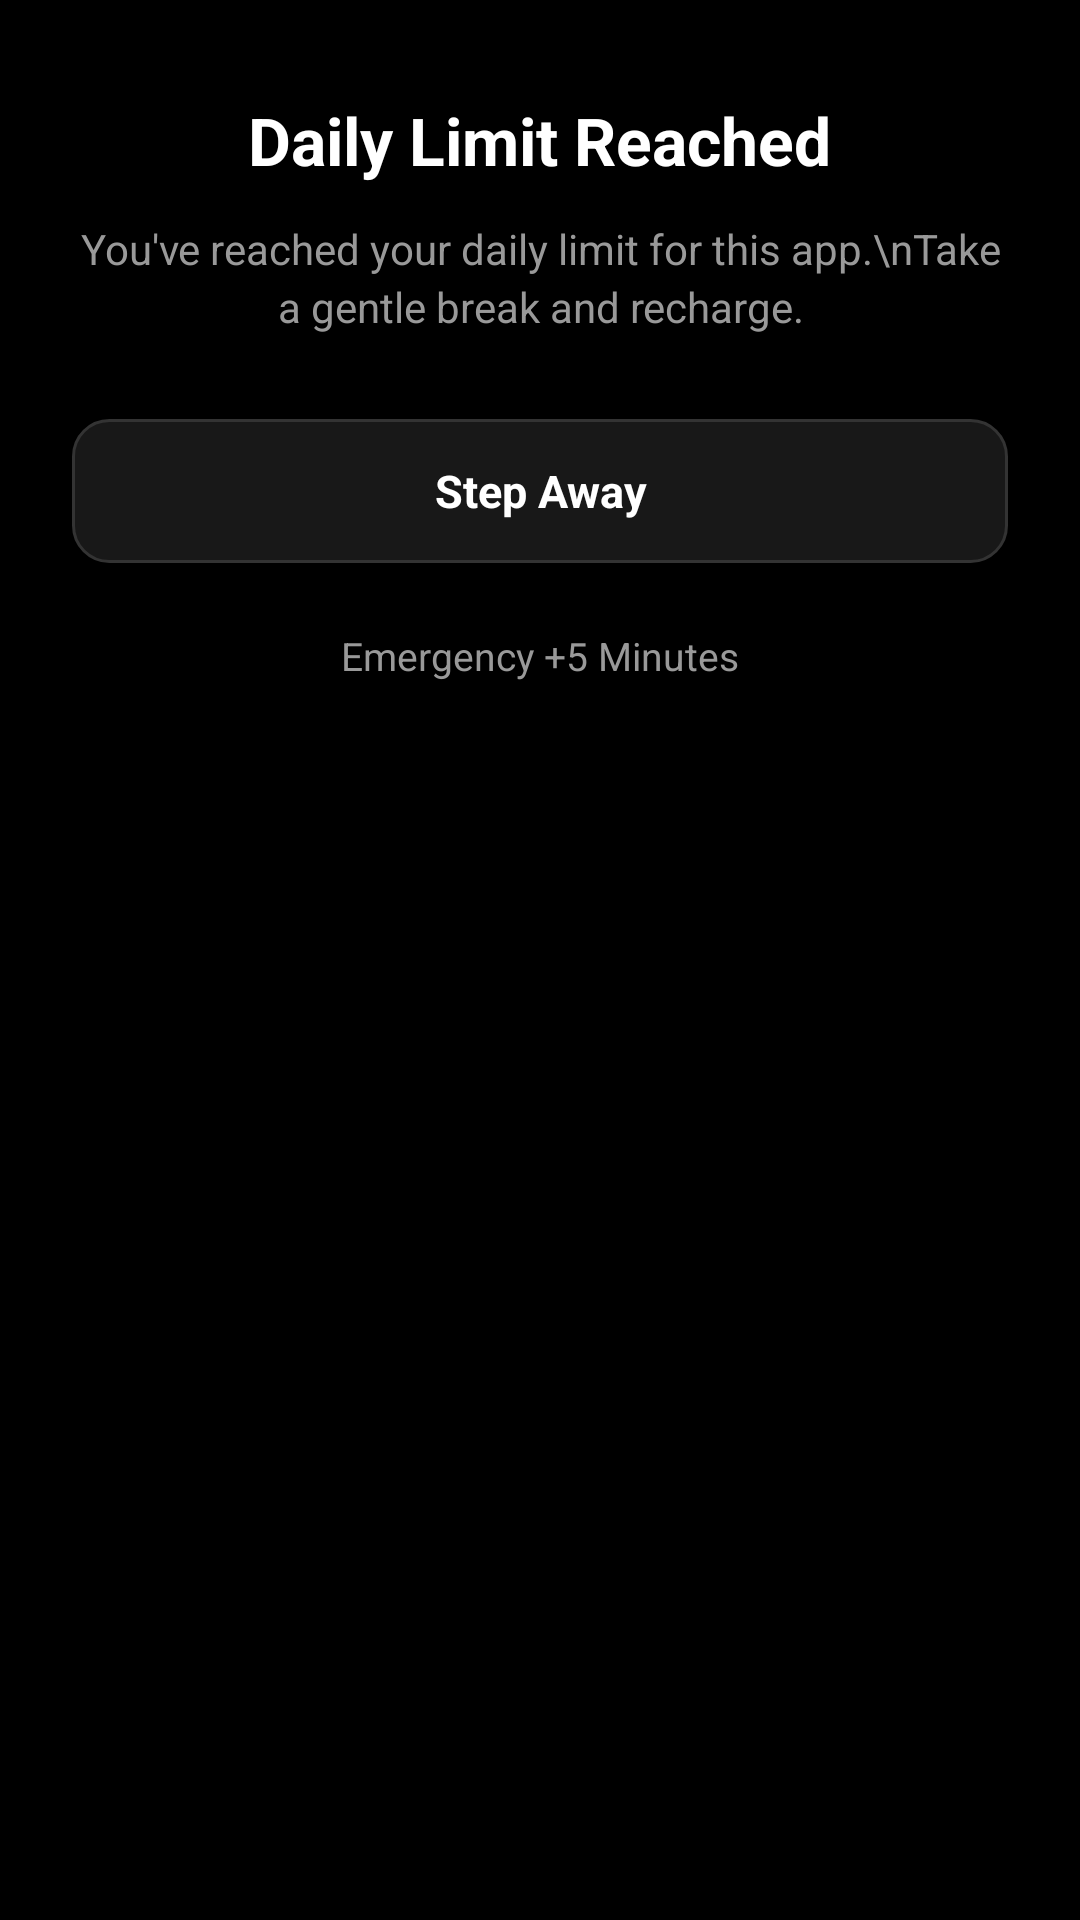

Produce the Android XML layout that renders to this screen, including the resource entries it uses.
<!-- AndroidManifest.xml: application theme Theme.MinimalLauncher -->
<!-- res/layout/dialog_gentle_lockout.xml -->
<?xml version="1.0" encoding="utf-8"?>
<LinearLayout xmlns:android="http://schemas.android.com/apk/res/android"
    android:layout_width="match_parent"
    android:layout_height="wrap_content"
    android:background="?attr/launcherBackground"
    android:gravity="center_horizontal"
    android:orientation="vertical"
    android:paddingStart="24dp"
    android:paddingTop="32dp"
    android:paddingEnd="24dp"
    android:paddingBottom="28dp">

    <TextView
        android:layout_width="wrap_content"
        android:layout_height="wrap_content"
        android:text="Daily Limit Reached"
        android:textColor="?attr/primaryTextColor"
        android:textSize="22sp"
        android:textStyle="bold" />

    <TextView
        android:id="@+id/tvLockoutMessage"
        android:layout_width="match_parent"
        android:layout_height="wrap_content"
        android:layout_marginTop="12dp"
        android:gravity="center"
        android:lineSpacingExtra="3dp"
        android:text="You've reached your daily limit for this app.\nTake a gentle break and recharge."
        android:textColor="?attr/secondaryTextColor"
        android:textSize="14sp" />

    
    <TextView
        android:id="@+id/btnStepAway"
        android:layout_width="match_parent"
        android:layout_height="48dp"
        android:layout_marginTop="28dp"
        android:background="?attr/searchBackground"
        android:gravity="center"
        android:text="Step Away"
        android:textColor="?attr/primaryTextColor"
        android:textSize="15sp"
        android:textStyle="bold" />

    
    <TextView
        android:id="@+id/btnSnoozeEmergency"
        android:layout_width="wrap_content"
        android:layout_height="wrap_content"
        android:layout_marginTop="14dp"
        android:background="?android:attr/selectableItemBackground"
        android:padding="8dp"
        android:text="Emergency +5 Minutes"
        android:textColor="?attr/secondaryTextColor"
        android:textSize="13sp" />

    
    <ProgressBar
        android:id="@+id/progressEmergencyCooldown"
        style="?android:attr/progressBarStyleHorizontal"
        android:layout_width="140dp"
        android:layout_height="2dp"
        android:layout_marginTop="2dp"
        android:max="1000"
        android:progress="0"
        android:indeterminate="false"
        android:visibility="gone" />

</LinearLayout>
<!-- resources referenced by this layout -->
<resources>
  <style name="Theme.MinimalLauncher" parent="Theme.AppCompat.NoActionBar">
          <item name="android:windowBackground">@color/bg_dark</item>
          <item name="android:colorBackground">@color/bg_dark</item>
          <item name="android:statusBarColor">@color/transparent</item>
          <item name="android:navigationBarColor">@color/transparent</item>
          <item name="android:windowLightStatusBar">false</item>
          <item name="android:windowLightNavigationBar">false</item>
  
          
          <item name="android:windowAnimationStyle">@null</item>
          <item name="android:windowDisablePreview">true</item>
  
          
          <item name="launcherBackground">@color/bg_dark</item>
          <item name="primaryTextColor">@color/text_primary_dark</item>
          <item name="secondaryTextColor">@color/text_secondary_dark</item>
          <item name="searchBackground">@drawable/bg_search_dark</item>
          <item name="itemHighlight">@color/highlight_dark</item>
          <item name="dividerColor">@color/divider_dark</item>
      </style>
  <color name="bg_dark">#000000</color>
  <color name="transparent">#00000000</color>
  <color name="text_primary_dark">#FFFFFF</color>
  <color name="text_secondary_dark">#999999</color>
  <!-- drawable bg_search_dark (drawable) -->
  <?xml version="1.0" encoding="utf-8"?>
  <shape xmlns:android="http://schemas.android.com/apk/res/android"
      android:shape="rectangle">
      <solid android:color="@color/search_bg_dark" />
      <corners android:radius="12dp" />
      <stroke
          android:width="1dp"
          android:color="#333333" />
  </shape>
  <color name="highlight_dark">#2A2A2A</color>
  <color name="divider_dark">#222222</color>
  <color name="search_bg_dark">#181818</color>
</resources>
